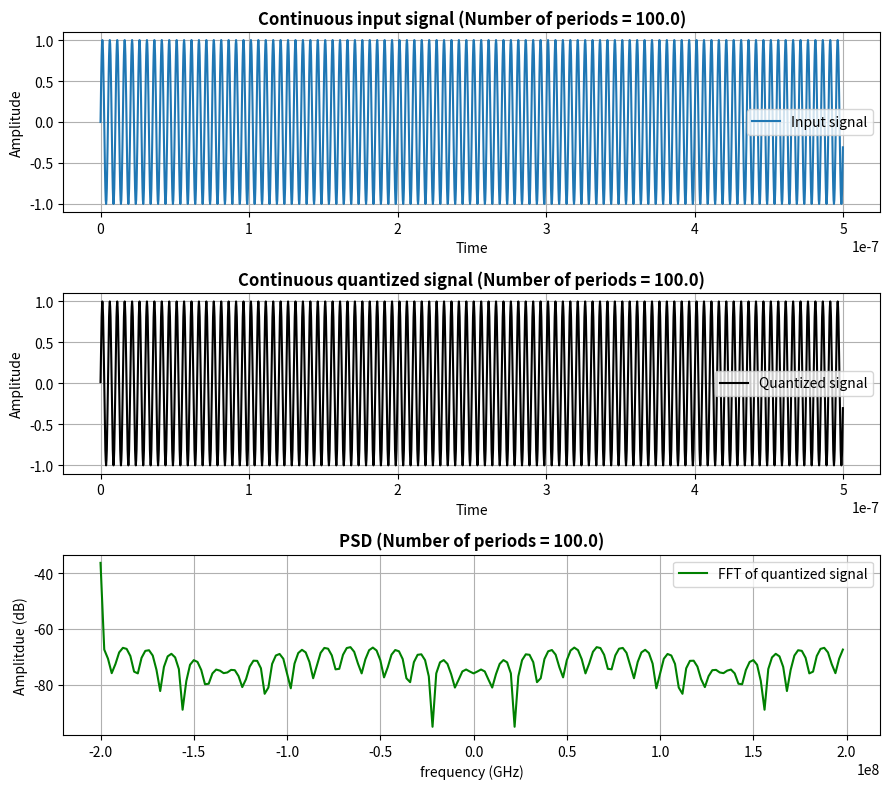

Here is the Python script that generated this plot:
import numpy as np
import matplotlib.pyplot as plt
from scipy.fft import fft, fftfreq, fftshift

res = 6         # Resolution
levels = 2**res
f = 200e6       # Input frequency
fs = 400e6      # Sampling frequency
Amp = 1
full_scale = 2 * Amp
SNR_ideal = 37.68

T = 1 / f
Ts = 1 / fs
delta = full_scale / (levels - 1)

# Total number of samples for 30 period
num_periods = 100

# Input signal after sampling
t = np.linspace(0, num_periods * T, 1000 * int(T/Ts), endpoint=False)
input_signal = np.sin(2 * np.pi * f * t)

# Quantize the signal
quantized_signal = np.round((input_signal + Amp) / delta) * delta - Amp


### Question starts here ###

# Perform FFT to compute the PSD
# Number of points in the FFT (typically a power of 2 for efficiency)
N = int(num_periods * fs / f)
t_sample = np.arange(N) / fs

input_signal_sample = Amp * np.sin(2 * np.pi * f * t_sample)
quantized_signal_sample = np.round((input_signal_sample + Amp) / delta) * delta - Amp


quantized_noise = input_signal_sample - quantized_signal_sample



input_power = np.mean(input_signal_sample**2)
noise_power = np.mean(quantized_noise**2)

SNR = 10 * np.log10(input_power / noise_power)


df = fs / N
fft_result = fft(quantized_signal_sample, N)
fft_result_shift = fftshift(fft_result)

# Calculate the magnitude of the FFT and then the power spectral density (PSD)
psd = df * (np.abs(fft_result_shift) ** 2 / (N * fs))
quantized_psd_dB = 10 * np.log10(psd)

# Frequency axis for the PSD plot
frequencies = fftfreq(N, Ts)
frequencies_shift = fftshift(frequencies)     # Shift zero frequency to the center



################## Plot the result ##################
fig, axes = plt.subplots(3, 1, figsize=(9, 8))

axes[0].plot(t, input_signal, label = 'Input signal')
axes[0].set_title(f"Continuous input signal (Number of periods = {num_periods:.1f})", fontweight="bold", loc="center")
axes[0].set_ylabel("Amplitude")
axes[0].set_xlabel("Time")
axes[0].grid()
axes[0].legend()

axes[1].plot(t, quantized_signal, 'black', label = 'Quantized signal')
axes[1].set_title(f"Continuous quantized signal (Number of periods = {num_periods:.1f})", fontweight="bold", loc="center")
axes[1].set_ylabel("Amplitude")
axes[1].set_xlabel("Time")
axes[1].grid()
axes[1].legend()


axes[2].plot(frequencies_shift, quantized_psd_dB, 'green', label = 'FFT of quantized signal')
axes[2].set_title(f"PSD (Number of periods = {num_periods:.1f})", fontweight="bold", loc="center")
axes[2].set_ylabel("Amplitdue (dB)")
axes[2].set_xlabel("frequency (GHz)")
axes[2].grid()
axes[2].legend()


plt.tight_layout()
plt.show()

print(f"Theoretical SNR (from the input noise power): {SNR_ideal} dB")
print(f"Estimated SNR from the PSD plot: {SNR:.2f} dB")